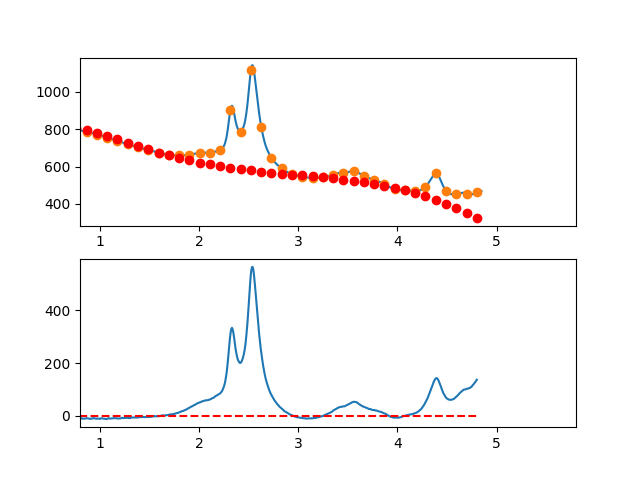

The table this chart was drawn from, first rows:
3.497376620970942263e-01, -1.359814521129476361e+01
3.549127125818158923e-01, -9.081078572784917924e+00
3.600877630665375029e-01, -4.888390591023949128e+00
3.652628135512591134e-01, -6.642681562561847386e-01
3.704378640359806685e-01, 2.736101841274262370e+00
3.756129145207023345e-01, 3.186532511323207473e+00
3.807879650054239451e-01, 4.595836963646320328e+00
3.859630154901455557e-01, 9.889828307999323442e+00
3.911380659748671662e-01, 1.396031965413794751e+01
3.963131164595887768e-01, 1.521412411181779589e+01
4.014881669443103873e-01, 1.547905479079463476e+01
4.066632174290319424e-01, 1.833392480082454767e+01
4.118382679137536084e-01, 1.709054725166276967e+01
4.170133183984752190e-01, 1.464073525306525880e+01
4.221883688831968295e-01, 1.770530191478781035e+01
4.273634193679184401e-01, 1.702706034658604040e+01
4.325384698526400507e-01, 1.547282365821558869e+01
4.377135203373616612e-01, 1.597740495943253336e+01
4.428885708220832718e-01, 1.750061735999247503e+01
4.480636213068048823e-01, 1.599427396965108983e+01
4.532386717915264929e-01, 1.588918789816386834e+01
4.584137222762481034e-01, 1.575617225528708332e+01
4.635887727609697140e-01, 1.441104015077598888e+01
4.687638232456912690e-01, 1.345460469438637574e+01
4.739388737304129906e-01, 1.428867899587430657e+01
4.791139242151345456e-01, 1.377007616499531650e+01
4.842889746998561562e-01, 1.193160931150487158e+01
4.894640251845778223e-01, 1.286209154515904629e+01
4.946390756692994328e-01, 1.212333597571364407e+01
4.998141261540209879e-01, 1.104315571292409004e+01
5.049891766387426539e-01, 1.285436386654635044e+01
5.101642271234642090e-01, 1.157477354633613231e+01
5.153392776081858750e-01, 1.076219786204910633e+01
5.205143280929074301e-01, 1.111944992344081129e+01
5.256893785776289851e-01, 1.011434284026734076e+01
5.308644290623507622e-01, 9.615689722284287200e+00
5.360394795470723173e-01, 9.337303679247156651e+00
5.412145300317938723e-01, 8.019997820912294628e+00
5.463895805165155384e-01, 8.233585257034860660e+00
5.515646310012372044e-01, 8.079879097370394447e+00
5.567396814859587595e-01, 9.134692451675391567e+00
5.619147319706804256e-01, 8.267326816060062811e+00
5.670897824554018696e-01, 6.345037232054096421e+00
5.722648329401235356e-01, 6.110567127542594790e+00
5.774398834248452017e-01, 5.163659930410290144e+00
5.826149339095667568e-01, 4.085059068541568195e+00
5.877899843942884228e-01, 3.785507969821878760e+00
5.929650348790099779e-01, 3.793750062135472945e+00
5.981400853637316439e-01, 2.736528773367581380e+00
6.033151358484533100e-01, 2.757587531402577952e+00
6.084901863331748650e-01, 2.850669764125314032e+00
6.136652368178964201e-01, 3.004518899420872913e+00
6.188402873026181972e-01, 2.625878365173662132e+00
6.240153377873396412e-01, 1.508491589268714961e+00
6.291903882720613073e-01, 2.791019995905799078e-01
6.343654387567828623e-01, -5.154697597595259140e-02
6.395404892415045284e-01, -6.537119095459047458e-01
6.447155397262261944e-01, -1.363649373234466111e+00
6.498905902109477495e-01, -1.630615939156882632e+00
6.550656406956693045e-01, -2.880868179428603071e+00
6.602406911803910816e-01, -2.850662666164680559e+00
... 809 more rows
